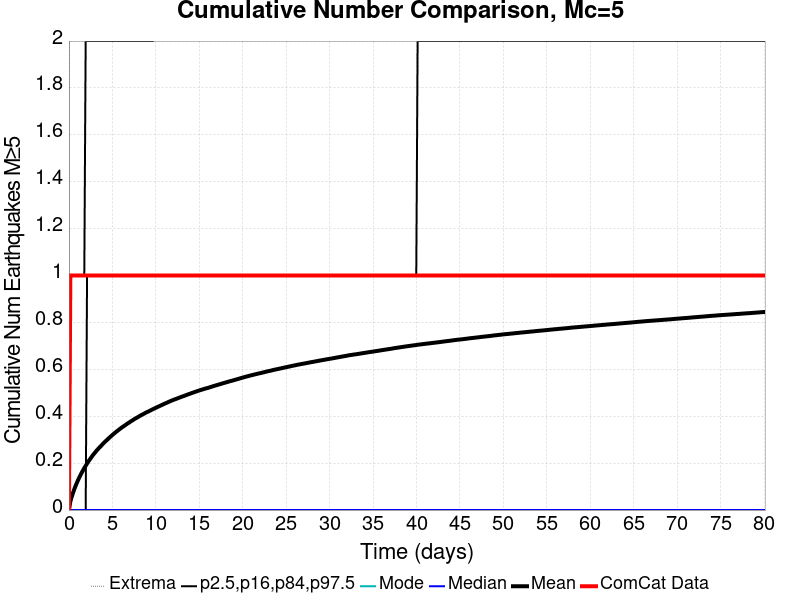

The file beside this chart, header and first rows:
Time (days), ComCat Data, Simulation Mean, Simulation Median, Simulation Mode, Simulation Minimum, Simulation Maximum, 2.5 %-ile, 16 %-ile, 84 %-ile, 97.5 %-ile
0.0, 0.0, 0.0, 0.0, 0.0, 0.0, 0.0, 0.0, 0.0, 0.0, 0.0
0.1605, 1.0, 0.036, 0.0, 0.0, 0.0, 5.0, 0.0, 0.0, 0.0, 1.0
0.3211, 1.0, 0.05672, 0.0, 0.0, 0.0, 7.0, 0.0, 0.0, 0.0, 1.0
0.4816, 1.0, 0.07473, 0.0, 0.0, 0.0, 7.0, 0.0, 0.0, 0.0, 1.0
0.6421, 1.0, 0.09161, 0.0, 0.0, 0.0, 9.0, 0.0, 0.0, 0.0, 1.0
0.8026, 1.0, 0.1066, 0.0, 0.0, 0.0, 10.0, 0.0, 0.0, 0.0, 1.0
0.9632, 1.0, 0.1206, 0.0, 0.0, 0.0, 10.0, 0.0, 0.0, 0.0, 1.0
1.124, 1.0, 0.1338, 0.0, 0.0, 0.0, 10.0, 0.0, 0.0, 0.0, 1.0
1.284, 1.0, 0.1458, 0.0, 0.0, 0.0, 10.0, 0.0, 0.0, 0.0, 1.0
1.445, 1.0, 0.1576, 0.0, 0.0, 0.0, 10.0, 0.0, 0.0, 0.0, 1.0
1.605, 1.0, 0.1684, 0.0, 0.0, 0.0, 10.0, 0.0, 0.0, 0.0, 1.0
1.766, 1.0, 0.179, 0.0, 0.0, 0.0, 10.0, 0.0, 0.0, 0.0, 1.0
1.926, 1.0, 0.1887, 0.0, 0.0, 0.0, 10.0, 0.0, 0.0, 0.0, 2.0
2.087, 1.0, 0.1985, 0.0, 0.0, 0.0, 10.0, 0.0, 0.0, 1.0, 2.0
2.247, 1.0, 0.2078, 0.0, 0.0, 0.0, 10.0, 0.0, 0.0, 1.0, 2.0
2.408, 1.0, 0.2161, 0.0, 0.0, 0.0, 10.0, 0.0, 0.0, 1.0, 2.0
2.568, 1.0, 0.2246, 0.0, 0.0, 0.0, 11.0, 0.0, 0.0, 1.0, 2.0
2.729, 1.0, 0.2329, 0.0, 0.0, 0.0, 11.0, 0.0, 0.0, 1.0, 2.0
2.89, 1.0, 0.2401, 0.0, 0.0, 0.0, 11.0, 0.0, 0.0, 1.0, 2.0
3.05, 1.0, 0.2473, 0.0, 0.0, 0.0, 11.0, 0.0, 0.0, 1.0, 2.0
3.211, 1.0, 0.2545, 0.0, 0.0, 0.0, 11.0, 0.0, 0.0, 1.0, 2.0
3.371, 1.0, 0.2612, 0.0, 0.0, 0.0, 11.0, 0.0, 0.0, 1.0, 2.0
3.532, 1.0, 0.2676, 0.0, 0.0, 0.0, 11.0, 0.0, 0.0, 1.0, 2.0
3.692, 1.0, 0.2736, 0.0, 0.0, 0.0, 11.0, 0.0, 0.0, 1.0, 2.0
3.853, 1.0, 0.2801, 0.0, 0.0, 0.0, 11.0, 0.0, 0.0, 1.0, 2.0
4.013, 1.0, 0.2864, 0.0, 0.0, 0.0, 11.0, 0.0, 0.0, 1.0, 2.0
4.174, 1.0, 0.2923, 0.0, 0.0, 0.0, 11.0, 0.0, 0.0, 1.0, 2.0
4.334, 1.0, 0.2974, 0.0, 0.0, 0.0, 11.0, 0.0, 0.0, 1.0, 2.0
4.495, 1.0, 0.3032, 0.0, 0.0, 0.0, 11.0, 0.0, 0.0, 1.0, 2.0
4.655, 1.0, 0.3087, 0.0, 0.0, 0.0, 11.0, 0.0, 0.0, 1.0, 2.0
4.816, 1.0, 0.3141, 0.0, 0.0, 0.0, 12.0, 0.0, 0.0, 1.0, 2.0
4.976, 1.0, 0.3192, 0.0, 0.0, 0.0, 12.0, 0.0, 0.0, 1.0, 2.0
5.137, 1.0, 0.3246, 0.0, 0.0, 0.0, 12.0, 0.0, 0.0, 1.0, 2.0
5.297, 1.0, 0.3295, 0.0, 0.0, 0.0, 12.0, 0.0, 0.0, 1.0, 2.0
5.458, 1.0, 0.3344, 0.0, 0.0, 0.0, 12.0, 0.0, 0.0, 1.0, 2.0
5.619, 1.0, 0.3388, 0.0, 0.0, 0.0, 12.0, 0.0, 0.0, 1.0, 2.0
5.779, 1.0, 0.3435, 0.0, 0.0, 0.0, 12.0, 0.0, 0.0, 1.0, 2.0
5.94, 1.0, 0.3482, 0.0, 0.0, 0.0, 12.0, 0.0, 0.0, 1.0, 2.0
6.1, 1.0, 0.3526, 0.0, 0.0, 0.0, 12.0, 0.0, 0.0, 1.0, 2.0
6.261, 1.0, 0.3566, 0.0, 0.0, 0.0, 12.0, 0.0, 0.0, 1.0, 2.0
6.421, 1.0, 0.3605, 0.0, 0.0, 0.0, 12.0, 0.0, 0.0, 1.0, 2.0
6.582, 1.0, 0.3649, 0.0, 0.0, 0.0, 12.0, 0.0, 0.0, 1.0, 2.0
6.742, 1.0, 0.3689, 0.0, 0.0, 0.0, 12.0, 0.0, 0.0, 1.0, 2.0
6.903, 1.0, 0.3726, 0.0, 0.0, 0.0, 12.0, 0.0, 0.0, 1.0, 2.0
7.063, 1.0, 0.3767, 0.0, 0.0, 0.0, 12.0, 0.0, 0.0, 1.0, 2.0
7.224, 1.0, 0.3806, 0.0, 0.0, 0.0, 12.0, 0.0, 0.0, 1.0, 2.0
7.384, 1.0, 0.3842, 0.0, 0.0, 0.0, 12.0, 0.0, 0.0, 1.0, 2.0
7.545, 1.0, 0.3883, 0.0, 0.0, 0.0, 12.0, 0.0, 0.0, 1.0, 2.0
7.705, 1.0, 0.3916, 0.0, 0.0, 0.0, 12.0, 0.0, 0.0, 1.0, 2.0
7.866, 1.0, 0.3949, 0.0, 0.0, 0.0, 12.0, 0.0, 0.0, 1.0, 2.0
8.026, 1.0, 0.3984, 0.0, 0.0, 0.0, 12.0, 0.0, 0.0, 1.0, 2.0
8.187, 1.0, 0.402, 0.0, 0.0, 0.0, 12.0, 0.0, 0.0, 1.0, 2.0
8.347, 1.0, 0.4053, 0.0, 0.0, 0.0, 12.0, 0.0, 0.0, 1.0, 2.0
8.508, 1.0, 0.4082, 0.0, 0.0, 0.0, 12.0, 0.0, 0.0, 1.0, 2.0
8.669, 1.0, 0.4117, 0.0, 0.0, 0.0, 12.0, 0.0, 0.0, 1.0, 2.0
8.829, 1.0, 0.4149, 0.0, 0.0, 0.0, 12.0, 0.0, 0.0, 1.0, 2.0
8.99, 1.0, 0.418, 0.0, 0.0, 0.0, 12.0, 0.0, 0.0, 1.0, 2.0
9.15, 1.0, 0.4205, 0.0, 0.0, 0.0, 12.0, 0.0, 0.0, 1.0, 2.0
9.311, 1.0, 0.4235, 0.0, 0.0, 0.0, 12.0, 0.0, 0.0, 1.0, 2.0
9.471, 1.0, 0.4265, 0.0, 0.0, 0.0, 12.0, 0.0, 0.0, 1.0, 2.0
... 440 more rows
